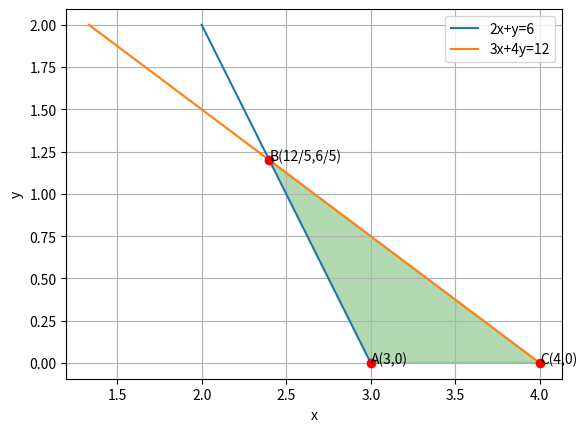

Python code for this plot:
# -*- coding: utf-8 -*-
"""Assignment-8.py

Automatically generated by Colaboratory.

Original file is located at
    https://colab.research.google.com/<link-removed>
"""

import numpy as np
import matplotlib.pyplot as plt
 
#Generate line points
def line_gen(A,B):
  len =10
  dim = A.shape[0]
  x_AB = np.zeros((dim,len))
  lam_1 = np.linspace(0,1,len)
  for i in range(len):
    temp1 = A + lam_1[i]*(B-A)
    x_AB[:,i]= temp1.T
  return x_AB
 
#Plotting line 2x+y = 6
A=np.array([2,2])
B=np.array([3,0])
AB=line_gen(A,B)
plt.plot(AB[0,:],AB[1,:],label='2x+y=6')
 
#Plotting line 3x+4y = 12
P=np.array([4/3,2])
Q=np.array([4,0])
PQ=line_gen(P,Q)
plt.plot(PQ[0,:],PQ[1,:],label='3x+4y=12')
 
#Shading Required Region
x1=[3,12/5,4]
y1=[0,6/5,0]
plt.fill(x1,y1,color='green',alpha=0.3)
 
#Labelling points
plt.plot(3,0,'o',color='r')
plt.text(3,0,'A(3,0)')
plt.plot(12/5,6/5,'o',color='r')
plt.text(2.4,1.2,'B(12/5,6/5)')
plt.plot(4,0,'o',color='r')
plt.text(4,0,'C(4,0)')
 
plt.xlabel('x')
plt.ylabel('y')
plt.legend(loc='best')
plt.grid() # minor
plt.axis('equal')
plt.show()